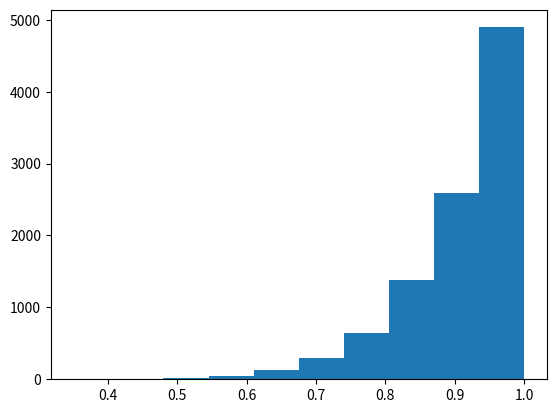

Source code (Python): (Note: this script raises an exception after producing the figure.)
import numpy as np
import matplotlib.pyplot as plt
from random import random
"""
Simulación de N mediciones con distribucion uniforme entre 0 y 1
Quiero saber la distribucion de la variable aleatoria y = max{x},
el modelo dice que es N*u**(N-1)
"""
# Experimentos
M = 10000
# Cantidad de datos por experimento
N = 10

# Maximos
y = []
for i in range(M):
    maximo = 0
    for j in range(N):
        x = random()
        if x > maximo:
            maximo = x
    y.append(maximo)

plt.figure()
plt.hist(y,normed=True)

u = np.linspace(0,1,100)
plt.plot(u,N*u**(N-1))

plt.show()
